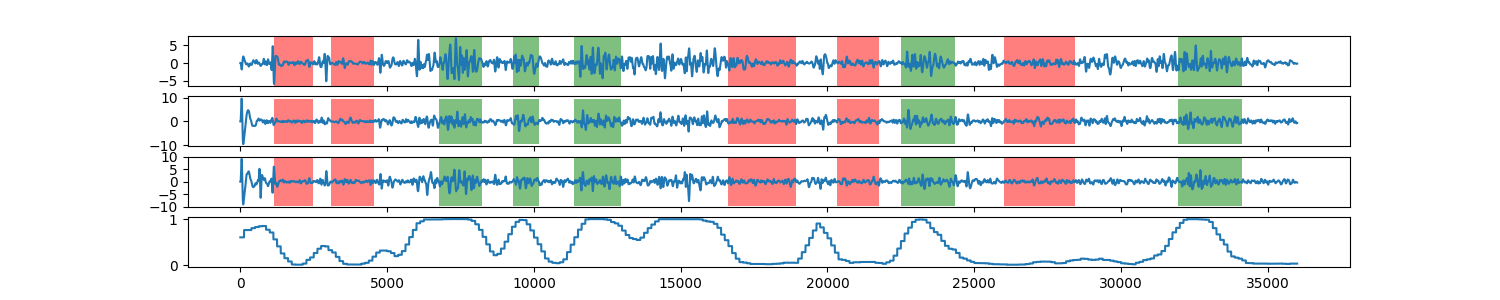

The file beside this chart, header and first rows:
0, 0.601677950826
1, 0.6017
2, 0.6017
3, 0.6017
4, 0.6017
5, 0.6017
6, 0.6017
7, 0.6017
8, 0.6017
9, 0.6017
10, 0.6017
11, 0.6017
12, 0.6017
13, 0.6017
14, 0.6017
15, 0.6017
16, 0.6017
17, 0.6017
18, 0.6017
19, 0.6017
20, 0.6017
21, 0.6017
22, 0.6017
23, 0.6017
24, 0.6017
25, 0.6017
26, 0.6017
27, 0.6017
28, 0.6017
29, 0.6017
30, 0.6017
31, 0.6017
32, 0.6017
33, 0.6017
34, 0.6017
35, 0.6017
36, 0.6017
37, 0.6017
38, 0.6017
39, 0.6017
40, 0.6017
41, 0.6017
42, 0.6017
43, 0.6017
44, 0.6017
45, 0.6017
46, 0.6017
47, 0.6017
48, 0.6017
49, 0.6017
50, 0.6017
51, 0.6017
52, 0.6017
53, 0.6017
54, 0.6017
55, 0.6017
56, 0.6017
57, 0.6017
58, 0.6017
59, 0.6017
60, 0.6017
... 35,939 more rows
